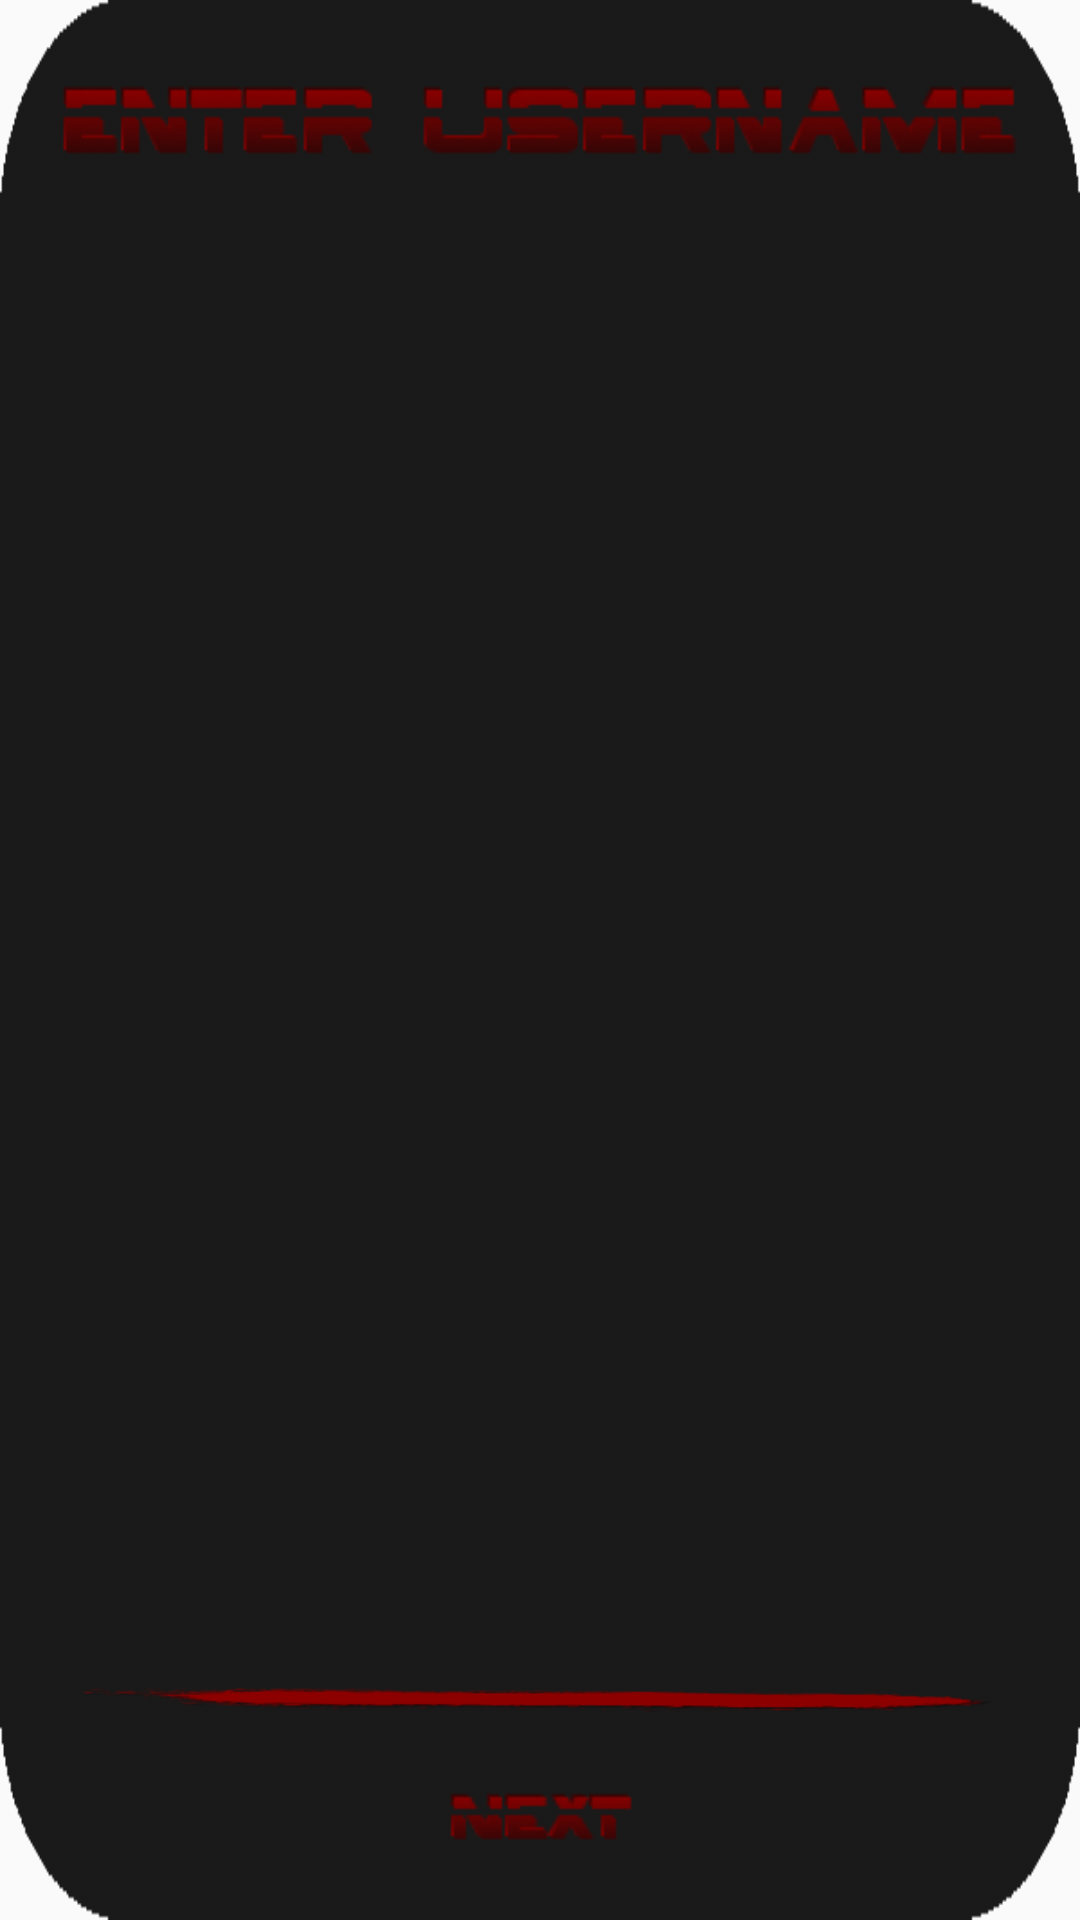

Layout XML and referenced resources for this Android screen:
<!-- AndroidManifest.xml: application theme AppTheme -->
<!-- res/layout/fragment_login.xml -->
<?xml version="1.0" encoding="utf-8"?>
<RelativeLayout xmlns:android="http://schemas.android.com/apk/res/android"
    xmlns:app="http://schemas.android.com/apk/res-auto"
    xmlns:tools="http://schemas.android.com/tools"
    android:id="@+id/fragment_login_holder"
    android:layout_width="match_parent"
    android:layout_height="match_parent"
    android:paddingBottom="@dimen/activity_vertical_margin"
    android:paddingLeft="@dimen/activity_horizontal_margin"
    android:paddingRight="@dimen/activity_horizontal_margin"
    android:paddingTop="@dimen/activity_vertical_margin"
    tools:context="com.activities.Main"
    android:background="@drawable/black_square_rounded" >

    <ImageView
        android:layout_width="305dp"
        android:layout_height="40dp"
        app:srcCompat="@drawable/line"
        android:id="@+id/imageView3"
        tools:layout_editor_absoluteY="312dp"
        tools:layout_editor_absoluteX="31dp"
        android:adjustViewBounds="true"
        android:layout_above="@+id/buttonPlay"
        android:layout_centerHorizontal="true" />

    <TextView
        android:layout_width="wrap_content"
        android:layout_height="wrap_content"
        android:id="@+id/buttonPlay"
        android:background="@drawable/next"
        android:layout_alignParentBottom="true"
        android:layout_centerHorizontal="true" />

    <TextView
        android:layout_width="wrap_content"
        android:layout_height="wrap_content"
        android:id="@+id/textView"
        android:background="@drawable/enter_user"

        android:layout_alignParentTop="true"
        android:layout_alignParentStart="true" />

</RelativeLayout>
<!-- resources referenced by this layout -->
<resources>
  <dimen name="activity_horizontal_margin">16sp</dimen>
  <dimen name="activity_vertical_margin">16sp</dimen>
  <!-- drawable black_square_rounded: png bitmap (drawable, 2857 bytes) -->
  <!-- drawable enter_user: png bitmap (drawable, 7079 bytes) -->
  <!-- drawable line: png bitmap (drawable, 9968 bytes) -->
  <!-- drawable next: png bitmap (drawable, 1317 bytes) -->
  <style name="AppTheme" parent="Theme.AppCompat.Light.DarkActionBar">
          
          <item name="colorPrimary">@color/colorPrimary</item>
          <item name="colorPrimaryDark">@color/colorPrimaryDark</item>
          <item name="colorAccent">@color/colorAccent</item>
          <item name="colorControlNormal">#c5c5c5</item>
          <item name="colorControlActivated">#c5c5c5</item>
          <item name="colorControlHighlight">#c5c5c5</item>
      </style>
  <color name="colorPrimary">#3F51B5</color>
  <color name="colorPrimaryDark">#303F9F</color>
  <color name="colorAccent">#FF4081</color>
</resources>
